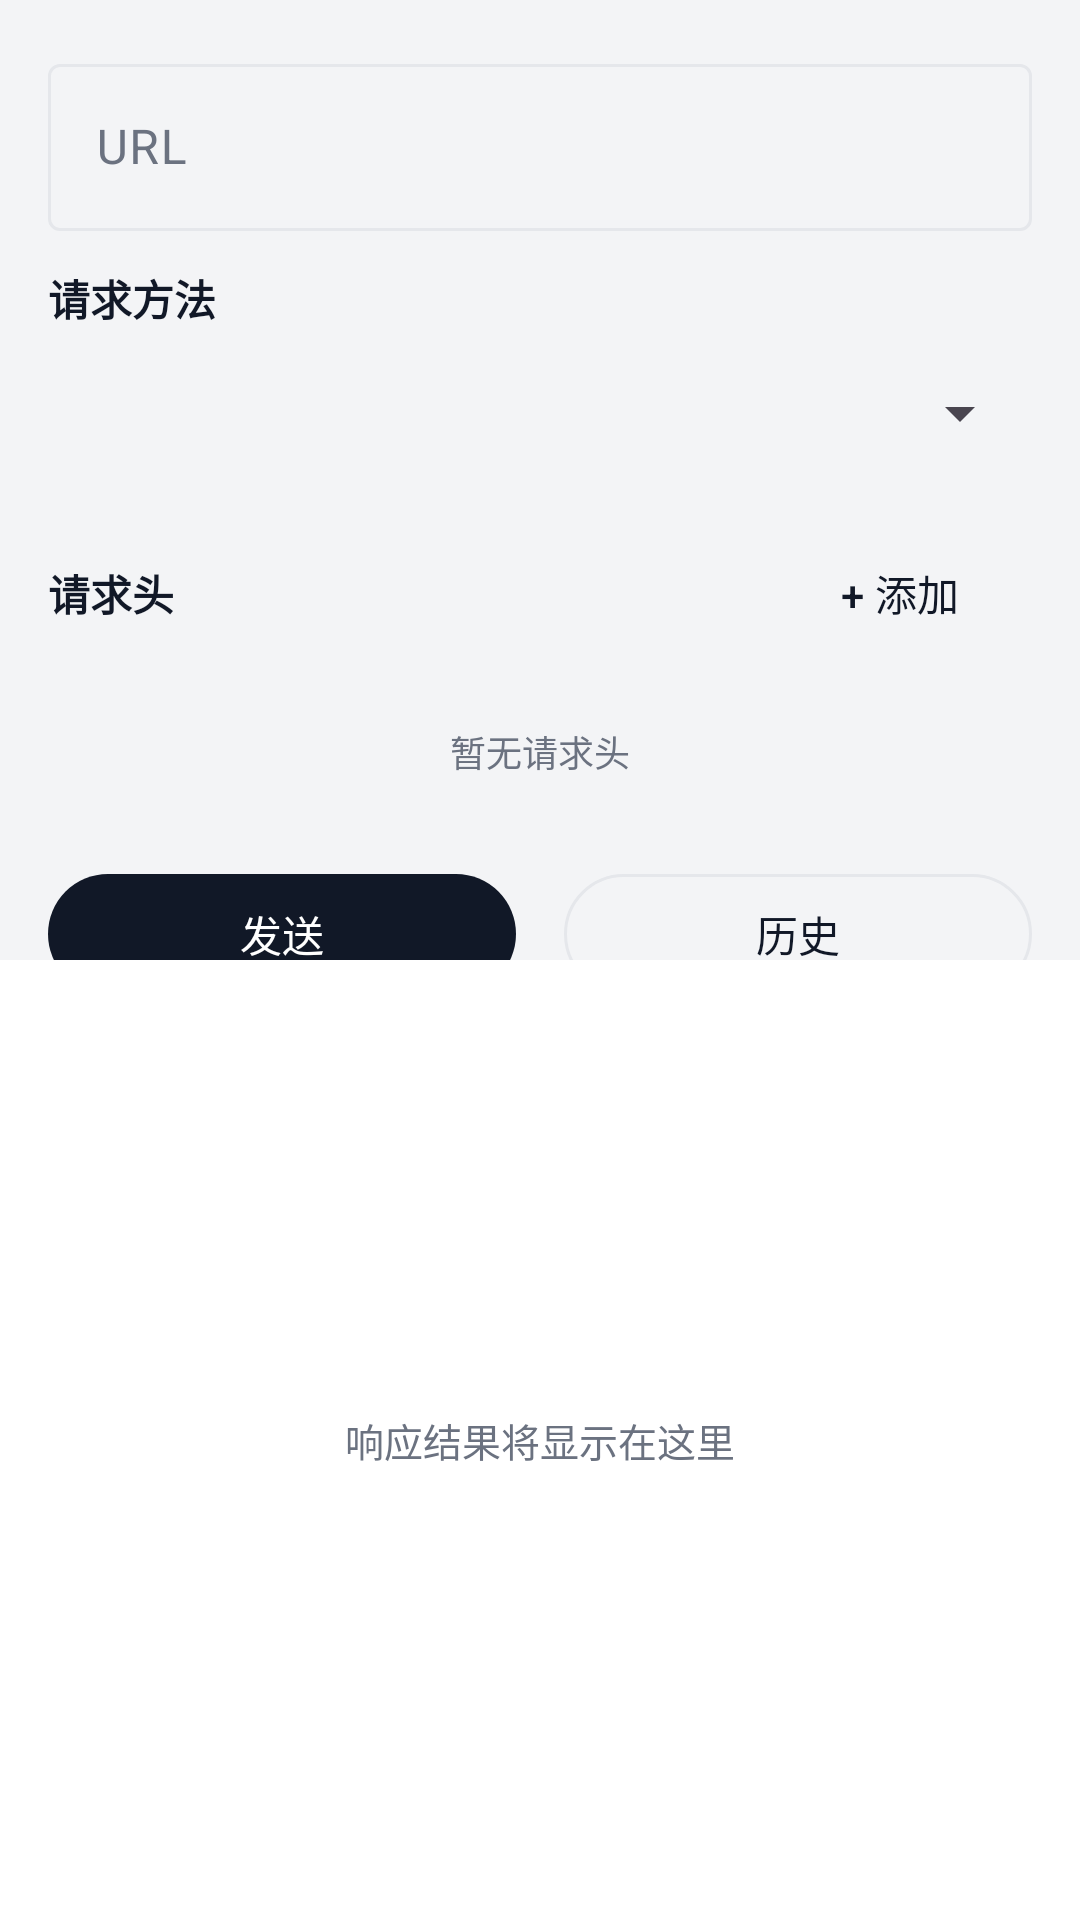

Here is an Android app screen rendered from its layout file. Give the layout XML and the strings, colors and styles it references.
<!-- AndroidManifest.xml: application theme Theme.MovingHacker -->
<!-- res/layout/fragment_web_request_optimized.xml -->
<?xml version="1.0" encoding="utf-8"?>
<LinearLayout xmlns:android="http://schemas.android.com/apk/res/android"
    xmlns:app="http://schemas.android.com/apk/res-auto"
    android:layout_width="match_parent"
    android:layout_height="match_parent"
    android:orientation="vertical"
    android:background="@color/app_bg">

    
    <androidx.core.widget.NestedScrollView
        android:id="@+id/request_scroll"
        android:layout_width="match_parent"
        android:layout_height="0dp"
        android:layout_weight="1">

        <LinearLayout
            android:layout_width="match_parent"
            android:layout_height="wrap_content"
            android:orientation="vertical"
            android:padding="16dp">

            
            <com.google.android.material.textfield.TextInputLayout
                android:id="@+id/url_input_layout"
                android:layout_width="match_parent"
                android:layout_height="wrap_content"
                android:hint="URL">

                <com.google.android.material.textfield.TextInputEditText
                    android:id="@+id/url_input"
                    android:layout_width="match_parent"
                    android:layout_height="wrap_content"
                    android:inputType="textUri"
                    android:singleLine="true" />
            </com.google.android.material.textfield.TextInputLayout>

            
            <TextView
                android:layout_width="wrap_content"
                android:layout_height="wrap_content"
                android:layout_marginTop="12dp"
                android:text="请求方法"
                android:textColor="@color/app_text"
                android:textSize="14sp"
                android:textStyle="bold" />

            <Spinner
                android:id="@+id/method_spinner"
                android:layout_width="match_parent"
                android:layout_height="wrap_content"
                android:layout_marginTop="4dp"
                android:minHeight="48dp" />

            
            <LinearLayout
                android:layout_width="match_parent"
                android:layout_height="wrap_content"
                android:layout_marginTop="12dp"
                android:orientation="horizontal"
                android:gravity="center_vertical">

                <TextView
                    android:layout_width="0dp"
                    android:layout_height="wrap_content"
                    android:layout_weight="1"
                    android:text="请求头"
                    android:textColor="@color/app_text"
                    android:textSize="14sp"
                    android:textStyle="bold" />

                <com.google.android.material.button.MaterialButton
                    android:id="@+id/add_header_button"
                    style="@style/Widget.Material3.Button.TextButton"
                    android:layout_width="wrap_content"
                    android:layout_height="wrap_content"
                    android:text="+ 添加"
                    android:textColor="@color/app_primary" />
            </LinearLayout>

            <androidx.recyclerview.widget.RecyclerView
                android:id="@+id/headers_recycler"
                android:layout_width="match_parent"
                android:layout_height="wrap_content"
                android:layout_marginTop="4dp"
                android:nestedScrollingEnabled="false" />

            <TextView
                android:id="@+id/no_headers_text"
                android:layout_width="match_parent"
                android:layout_height="wrap_content"
                android:layout_marginTop="4dp"
                android:text="暂无请求头"
                android:textColor="@color/app_text_secondary"
                android:textSize="12sp"
                android:gravity="center"
                android:padding="12dp"
                android:visibility="visible" />

            
            <TextView
                android:id="@+id/body_label"
                android:layout_width="wrap_content"
                android:layout_height="wrap_content"
                android:layout_marginTop="12dp"
                android:text="请求体"
                android:textColor="@color/app_text"
                android:textSize="14sp"
                android:textStyle="bold"
                android:visibility="gone" />

            <RadioGroup
                android:id="@+id/body_type_group"
                android:layout_width="match_parent"
                android:layout_height="wrap_content"
                android:layout_marginTop="4dp"
                android:orientation="horizontal"
                android:visibility="gone">

                <RadioButton
                    android:id="@+id/body_type_form"
                    android:layout_width="wrap_content"
                    android:layout_height="wrap_content"
                    android:text="表单"
                    android:checked="true" />

                <RadioButton
                    android:id="@+id/body_type_json"
                    android:layout_width="wrap_content"
                    android:layout_height="wrap_content"
                    android:layout_marginStart="12dp"
                    android:text="JSON" />

                <RadioButton
                    android:id="@+id/body_type_text"
                    android:layout_width="wrap_content"
                    android:layout_height="wrap_content"
                    android:layout_marginStart="12dp"
                    android:text="文本" />

                <RadioButton
                    android:id="@+id/body_type_file"
                    android:layout_width="wrap_content"
                    android:layout_height="wrap_content"
                    android:layout_marginStart="12dp"
                    android:text="文件" />
            </RadioGroup>

            <com.google.android.material.textfield.TextInputLayout
                android:id="@+id/body_input_layout"
                android:layout_width="match_parent"
                android:layout_height="wrap_content"
                android:layout_marginTop="4dp"
                android:hint="请求体内容"
                android:visibility="gone">

                <com.google.android.material.textfield.TextInputEditText
                    android:id="@+id/body_input"
                    android:layout_width="match_parent"
                    android:layout_height="wrap_content"
                    android:inputType="textMultiLine"
                    android:minLines="3"
                    android:maxLines="6"
                    android:gravity="top" />
            </com.google.android.material.textfield.TextInputLayout>

            <LinearLayout
                android:id="@+id/file_upload_section"
                android:layout_width="match_parent"
                android:layout_height="wrap_content"
                android:layout_marginTop="4dp"
                android:orientation="vertical"
                android:visibility="gone">

                <com.google.android.material.button.MaterialButton
                    android:id="@+id/select_file_button"
                    style="@style/Widget.Material3.Button.OutlinedButton"
                    android:layout_width="match_parent"
                    android:layout_height="wrap_content"
                    android:text="选择文件"
                    android:textColor="@color/app_text" />

                <TextView
                    android:id="@+id/selected_file_info"
                    android:layout_width="match_parent"
                    android:layout_height="wrap_content"
                    android:layout_marginTop="4dp"
                    android:text="未选择文件"
                    android:textColor="@color/app_text_secondary"
                    android:textSize="12sp"
                    android:padding="8dp"
                    android:background="@color/app_surface" />
            </LinearLayout>

            
            <LinearLayout
                android:layout_width="match_parent"
                android:layout_height="wrap_content"
                android:layout_marginTop="16dp"
                android:orientation="horizontal">

                <com.google.android.material.button.MaterialButton
                    android:id="@+id/send_button"
                    style="@style/Widget.Material3.Button"
                    android:layout_width="0dp"
                    android:layout_height="wrap_content"
                    android:layout_weight="1"
                    android:layout_marginEnd="8dp"
                    android:text="发送"
                    android:textColor="@color/app_on_primary"
                    app:backgroundTint="@color/app_primary" />

                <com.google.android.material.button.MaterialButton
                    android:id="@+id/history_button"
                    style="@style/Widget.Material3.Button.OutlinedButton"
                    android:layout_width="0dp"
                    android:layout_height="wrap_content"
                    android:layout_weight="1"
                    android:layout_marginStart="8dp"
                    android:text="历史"
                    android:textColor="@color/app_text" />
            </LinearLayout>

            <ProgressBar
                android:id="@+id/progress"
                style="?android:attr/progressBarStyle"
                android:layout_width="wrap_content"
                android:layout_height="wrap_content"
                android:layout_gravity="center"
                android:layout_marginTop="12dp"
                android:visibility="gone" />

        </LinearLayout>
    </androidx.core.widget.NestedScrollView>

    
    <LinearLayout
        android:id="@+id/response_container"
        android:layout_width="match_parent"
        android:layout_height="0dp"
        android:layout_weight="1"
        android:orientation="vertical"
        android:background="@color/app_surface"
        android:visibility="gone">

        <com.google.android.material.tabs.TabLayout
            android:id="@+id/response_tabs"
            android:layout_width="match_parent"
            android:layout_height="wrap_content"
            android:background="@color/app_surface"
            app:tabTextColor="@color/app_text_secondary"
            app:tabSelectedTextColor="@color/app_primary" />

        <androidx.viewpager2.widget.ViewPager2
            android:id="@+id/response_pager"
            android:layout_width="match_parent"
            android:layout_height="0dp"
            android:layout_weight="1" />

    </LinearLayout>

    <TextView
        android:id="@+id/result_placeholder"
        android:layout_width="match_parent"
        android:layout_height="0dp"
        android:layout_weight="1"
        android:text="响应结果将显示在这里"
        android:textColor="@color/app_text_secondary"
        android:textSize="13sp"
        android:gravity="center"
        android:padding="32dp"
        android:background="@color/app_surface" />

</LinearLayout>
<!-- resources referenced by this layout -->
<resources>
  <color name="app_bg">#FFF3F4F6</color>
  <color name="app_on_primary">#FFFFFFFF</color>
  <color name="app_primary">#FF111827</color>
  <color name="app_surface">#FFFFFFFF</color>
  <color name="app_text">#FF111827</color>
  <color name="app_text_secondary">#FF6B7280</color>
  <style name="Theme.MovingHacker" parent="Base.Theme.MovingHacker" />
  <style name="Base.Theme.MovingHacker" parent="Theme.Material3.Light.NoActionBar">
          <item name="colorPrimary">@color/app_primary</item>
          <item name="colorOnPrimary">@color/app_on_primary</item>
          <item name="colorSurface">@color/app_surface</item>
          <item name="colorOnSurface">@color/app_text</item>
          <item name="colorSurfaceVariant">@color/app_surface</item>
          <item name="colorOnSurfaceVariant">@color/app_text_secondary</item>
          <item name="colorOutline">@color/app_divider</item>
  
          <item name="android:windowBackground">@color/app_bg</item>
          <item name="android:statusBarColor">@color/app_bg</item>
          <item name="android:navigationBarColor">@color/app_bg</item>
      </style>
  <color name="app_divider">#FFE5E7EB</color>
</resources>
